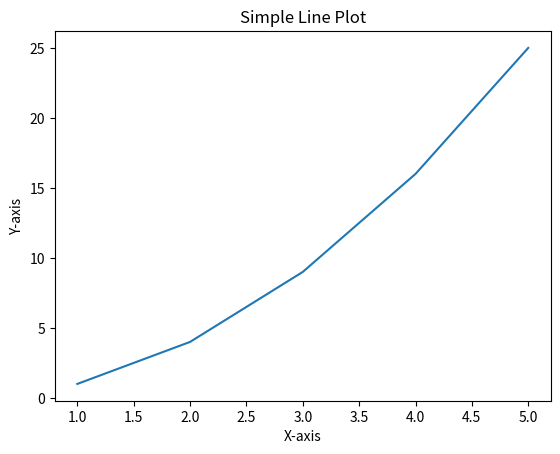

Python code for this plot:
print('Hello, Jupyter! 👋')

name = 'Sumeyye'
age = 30
print('My name is', name, 'and I am', age, 'years old.')

a = 10
b = 5
result = a + b
print('The sum is:', result)

import math
print('Square root of 16 is:', math.sqrt(16))

import matplotlib.pyplot as plt

x = [1, 2, 3, 4, 5]
y = [i**2 for i in x]  # squares

plt.plot(x, y)
plt.title('Simple Line Plot')
plt.xlabel('X-axis')
plt.ylabel('Y-axis')
plt.show()